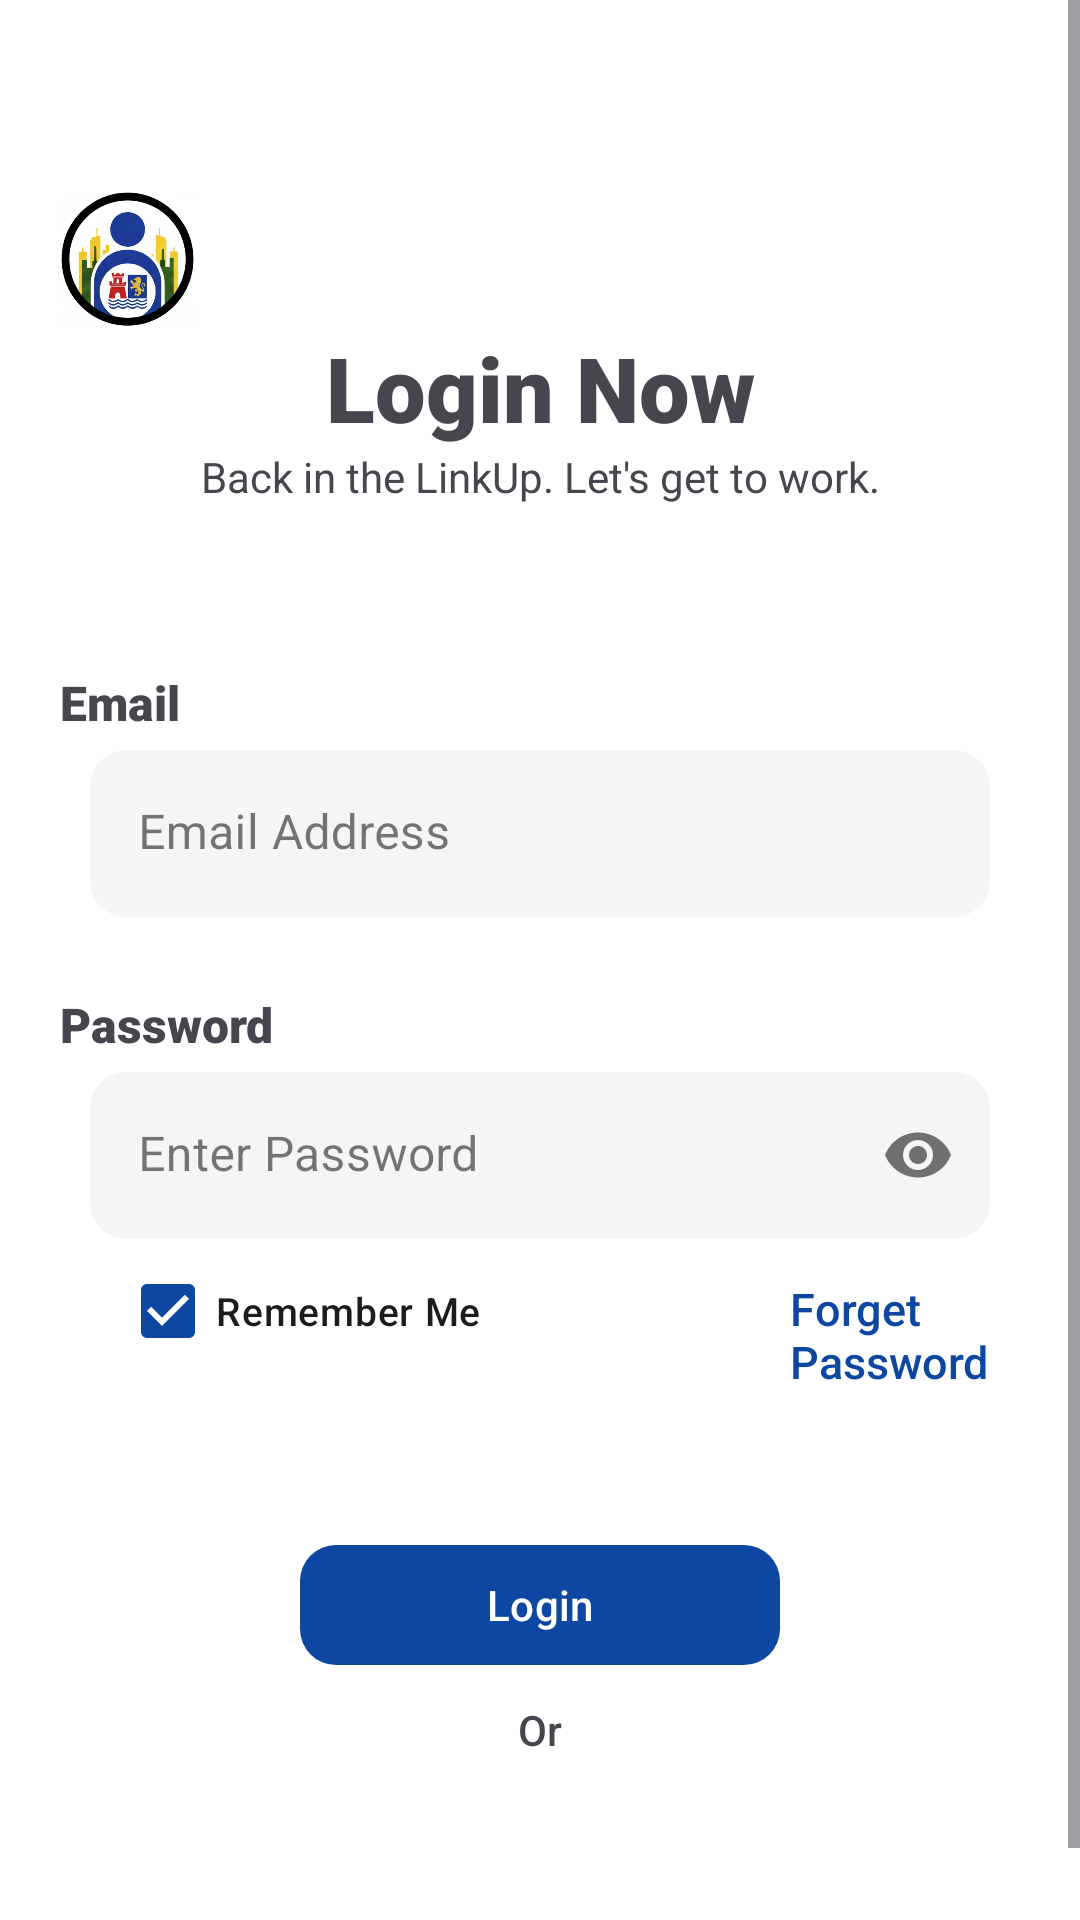

Produce the Android XML layout that renders to this screen, including the resource entries it uses.
<!-- AndroidManifest.xml: application theme Theme.ManilaLinkUp -->
<!-- res/layout/activity_login.xml -->
<?xml version="1.0" encoding="utf-8"?>
<ScrollView xmlns:android="http://schemas.android.com/apk/res/android"
    xmlns:app="http://schemas.android.com/apk/res-auto"
    android:layout_width="match_parent"
    android:layout_height="match_parent"
    android:background="@color/design_default_color_background"
    android:fillViewport="true"
    android:fitsSystemWindows="true">

    <RelativeLayout
        android:layout_width="match_parent"
        android:layout_height="wrap_content">

        <com.google.android.material.appbar.MaterialToolbar
            android:id="@+id/toolbar"
            android:layout_width="match_parent"
            android:layout_height="wrap_content"
            android:background="@color/design_default_color_background" />

        <ImageView
            android:id="@+id/image_view_logo"
            android:layout_width="45dp"
            android:layout_height="45dp"
            android:layout_below="@id/toolbar"
            android:layout_marginStart="20dp"
            android:src="@drawable/logo" />

        <TextView
            android:id="@+id/text_view_login"
            android:layout_width="match_parent"
            android:layout_height="wrap_content"
            android:layout_below="@id/image_view_logo"
            android:fontFamily="sans-serif-black"
            android:gravity="center"
            android:text="Login Now"
            android:textSize="30dp" />

        <TextView
            android:id="@+id/text_view_backInLinkUp"
            android:layout_width="match_parent"
            android:layout_height="wrap_content"
            android:layout_below="@id/text_view_login"
            android:fontFamily="sans-serif"
            android:gravity="center"
            android:text="Back in the LinkUp. Let's get to work." />

        <TextView
            android:id="@+id/text_view_email"
            android:layout_width="match_parent"
            android:layout_height="wrap_content"
            android:layout_below="@id/text_view_backInLinkUp"
            android:layout_marginStart="20dp"
            android:layout_marginTop="55dp"
            android:fontFamily="sans-serif-black"
            android:text="Email"
            android:textSize="16sp" />


        <com.google.android.material.textfield.TextInputLayout
            android:id="@+id/text_input_layout_email_address"
            style="@style/Widget.MaterialComponents.TextInputLayout.FilledBox"
            android:layout_width="match_parent"
            android:layout_height="wrap_content"
            android:layout_below="@id/text_view_email"
            android:layout_marginStart="30dp"
            android:layout_marginTop="5dp"
            android:layout_marginEnd="30dp"
            android:hint="Email Address"
            app:boxBackgroundColor="#F5F5F5"
            app:boxCornerRadiusBottomEnd="12dp"
            app:boxCornerRadiusBottomStart="12dp"
            app:boxCornerRadiusTopEnd="12dp"
            app:boxCornerRadiusTopStart="12dp"
            app:boxStrokeWidth="0dp"
            app:boxStrokeWidthFocused="0dp">

            <com.google.android.material.textfield.TextInputEditText
                android:layout_width="match_parent"
                android:layout_height="wrap_content"
                android:inputType="textEmailAddress" />
        </com.google.android.material.textfield.TextInputLayout>

        <TextView
            android:id="@+id/text_view_password"
            android:layout_width="match_parent"
            android:layout_height="wrap_content"
            android:layout_below="@id/text_input_layout_email_address"
            android:layout_marginStart="20dp"
            android:layout_marginTop="25dp"
            android:fontFamily="sans-serif-black"
            android:text="Password"
            android:textSize="16sp" />

        <com.google.android.material.textfield.TextInputLayout
            android:id="@+id/text_input_layout_password"
            style="@style/Widget.MaterialComponents.TextInputLayout.FilledBox"
            android:layout_width="match_parent"
            android:layout_height="wrap_content"
            android:layout_below="@+id/text_view_password"
            android:layout_marginStart="30dp"
            android:layout_marginTop="5dp"
            android:layout_marginEnd="30dp"
            android:hint="Enter Password"
            app:boxBackgroundColor="#F5F5F5"
            app:boxCornerRadiusBottomEnd="12dp"
            app:boxCornerRadiusBottomStart="12dp"
            app:boxCornerRadiusTopEnd="12dp"
            app:boxCornerRadiusTopStart="12dp"
            app:boxStrokeWidth="0dp"
            app:boxStrokeWidthFocused="0dp"
            app:passwordToggleEnabled="true">

            <com.google.android.material.textfield.TextInputEditText
                android:layout_width="match_parent"
                android:layout_height="wrap_content"
                android:inputType="textPassword" />
        </com.google.android.material.textfield.TextInputLayout>

        <CheckBox
            android:id="@+id/check_box_remember_me"
            android:layout_width="wrap_content"
            android:layout_height="wrap_content"
            android:layout_below="@id/text_input_layout_password"
            android:layout_marginStart="40dp"
            android:checked="true"
            android:fontFamily="sans-serif-medium"
            android:text="Remember Me"
            android:textSize="13sp"
            app:buttonTint="#0D47A1" />

        <TextView
            android:id="@+id/text_view_forget_password"
            android:layout_width="match_parent"
            android:layout_height="wrap_content"
            android:layout_below="@id/text_input_layout_password"
            android:layout_marginStart="103dp"
            android:layout_marginTop="13dp"
            android:layout_toEndOf="@id/check_box_remember_me"
            android:fontFamily="sans-serif-medium"
            android:text="Forget Password"
            android:textColor="#0D47A1"
            android:textSize="15sp" />

        <com.google.android.material.button.MaterialButton
            android:id="@+id/material_button_login_now_2"
            android:layout_width="match_parent"
            android:layout_height="48dp"
            android:layout_below="@id/check_box_remember_me"
            android:layout_marginStart="100dp"
            android:layout_marginTop="50dp"
            android:layout_marginEnd="100dp"
            android:layout_marginBottom="8dp"
            android:text="Login"
            app:backgroundTint="#0D47A1"
            app:cornerRadius="12dp" />

        <TextView
            android:id="@+id/text_view_login_or"
            android:layout_width="match_parent"
            android:layout_height="wrap_content"
            android:layout_below="@id/material_button_login_now_2"
            android:fontFamily="sans-serif-medium"
            android:gravity="center"
            android:text="Or" />

        <ImageView
            android:id="@+id/image_view_login_google"
            android:layout_width="30dp"
            android:layout_height="30dp"
            android:layout_below="@id/text_view_login_or"
            android:layout_marginStart="150dp"
            android:src="@drawable/google" />

        <ImageView
            android:id="@+id/image_view_login_facebook"
            android:layout_width="30dp"
            android:layout_height="30dp"
            android:layout_below="@id/text_view_login_or"
            android:layout_marginStart="50dp"
            android:layout_toEndOf="@id/image_view_login_google"
            android:src="@drawable/facebook" />

        <TextView
            android:id="@+id/text_view_login_sign_up_account"
            android:layout_width="wrap_content"
            android:layout_height="wrap_content"
            android:layout_below="@id/image_view_login_google"
            android:layout_marginStart="110dp"
            android:layout_marginTop="30dp"
            android:fontFamily="sans-serif-medium"
            android:text="Don't Have an Account?" />

        <TextView
            android:id="@+id/text_view_login_sign_up"
            android:layout_width="wrap_content"
            android:layout_height="wrap_content"
            android:layout_below="@id/image_view_login_google"
            android:layout_marginStart="3dp"
            android:layout_marginTop="30dp"
            android:layout_toEndOf="@id/text_view_login_sign_up_account"
            android:fontFamily="sans-serif-medium"
            android:text="Sign Up"
            android:textColor="#0D47A1" />
    </RelativeLayout>


</ScrollView>
<!-- resources referenced by this layout -->
<resources>
  <!-- drawable logo: jpg bitmap (drawable-ldpi, 55409 bytes) -->
  <style name="Theme.ManilaLinkUp" parent="Base.Theme.ManilaLinkUp" />
  <style name="Base.Theme.ManilaLinkUp" parent="Theme.Material3.DayNight.NoActionBar">
          
          
      </style>
</resources>
